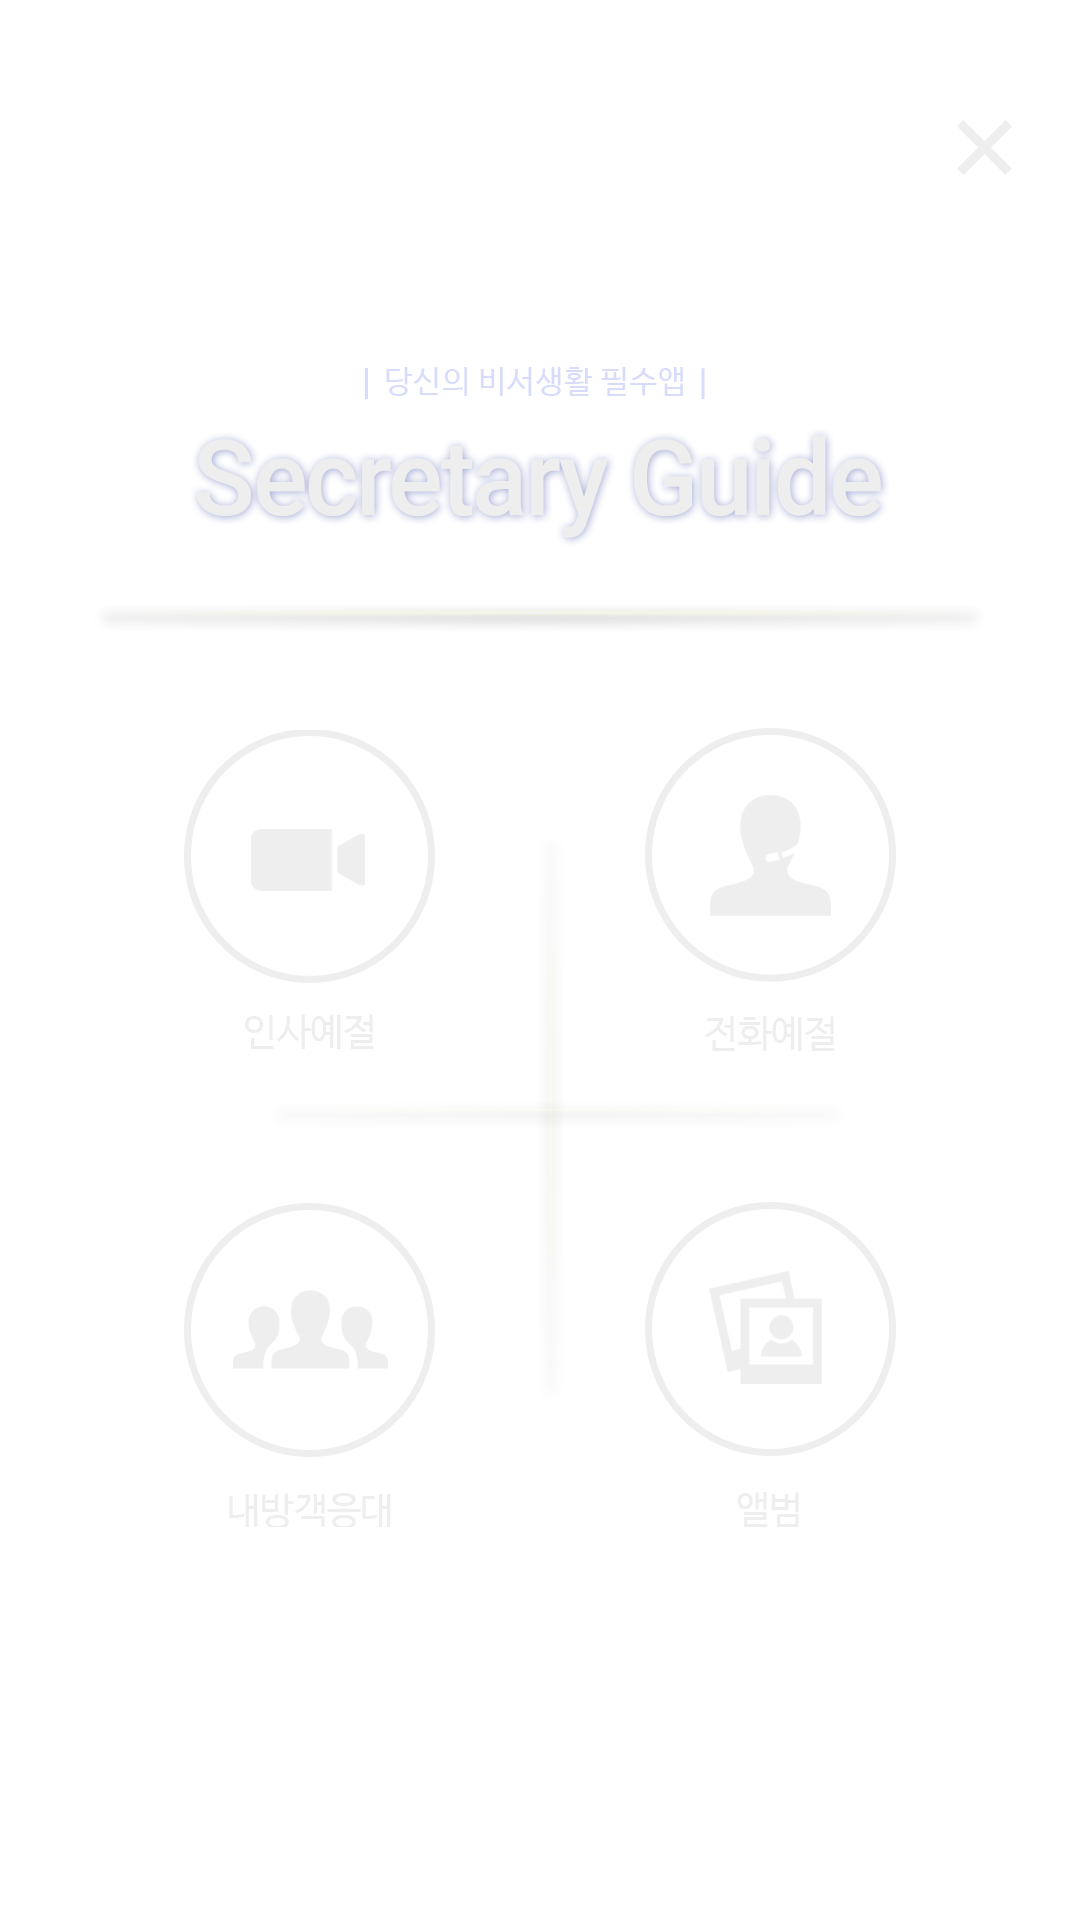

Layout XML and referenced resources for this Android screen:
<!-- AndroidManifest.xml: application theme AppTheme -->
<!-- res/layout/menu_dialog.xml -->
<?xml version="1.0" encoding="utf-8"?>
<FrameLayout xmlns:android="http://schemas.android.com/apk/res/android"
    xmlns:tools="http://schemas.android.com/tools"
    android:layout_width="match_parent"
    android:layout_height="match_parent"
    tools:context=".MenuDialogFragment">
    
    <ImageView
        android:id="@+id/blured_back"
        android:layout_width="match_parent"
        android:layout_height="match_parent" />

    <ImageButton
        android:id="@+id/close"
        style="@android:style/Widget.Holo.Button.Borderless"
        android:layout_width="wrap_content"
        android:layout_height="wrap_content"
        android:layout_gravity="right"
        android:layout_marginTop="25dp"
        android:src="@drawable/x_btn" />

    <LinearLayout
        android:layout_width="match_parent"
        android:layout_height="match_parent"
        android:layout_gravity="center"

        android:gravity="center"
        android:orientation="vertical">

        <ImageView
            android:layout_width="wrap_content"
            android:layout_height="wrap_content"
            android:layout_marginBottom="32dp"
            android:background="@drawable/menu_title" />


        <LinearLayout
            android:layout_width="wrap_content"
            android:layout_height="wrap_content"
            android:background="@drawable/menu_spliter"
            android:gravity="center_horizontal"
            android:orientation="vertical">

            <LinearLayout
                android:layout_width="wrap_content"
                android:layout_height="wrap_content"
                android:layout_marginBottom="50dp"
                android:orientation="horizontal">

                <RadioButton
                    android:id="@+id/menu_00"
                    android:layout_width="wrap_content"
                    android:layout_height="wrap_content"
                    android:button="@drawable/menu_00"
                     />

                <RadioButton
                    android:id="@+id/menu_01"
                    android:layout_width="wrap_content"
                    android:layout_height="wrap_content"
                    android:layout_marginLeft="70dp"
                    android:button="@drawable/menu_01" />
            </LinearLayout>

            <LinearLayout

                android:layout_width="wrap_content"
                android:layout_height="wrap_content"
                android:orientation="horizontal">

                <RadioButton
                    android:id="@+id/menu_02"
                    android:layout_width="wrap_content"
                    android:layout_height="wrap_content"
                    android:button="@drawable/menu_02" />

                <RadioButton
                    android:id="@+id/menu_03"
                    android:layout_width="wrap_content"
                    android:layout_height="wrap_content"
                    android:layout_marginLeft="70dp"
                    android:button="@drawable/menu_03" />
            </LinearLayout>
        </LinearLayout>
    </LinearLayout>

</FrameLayout>
<!-- resources referenced by this layout -->
<resources>
  <!-- drawable menu_00 (drawable) -->
  <selector xmlns:android="http://schemas.android.com/apk/res/android">
      <item android:drawable="@drawable/menu00_off" android:state_checked="false" />
      <item android:drawable="@drawable/menu00_on" android:state_checked="true" />
  </selector>
  <!-- drawable menu_01 (drawable) -->
  <selector xmlns:android="http://schemas.android.com/apk/res/android">
  
      <item android:drawable="@drawable/menu01_off" android:state_checked="false" />
      <item android:drawable="@drawable/menu01_on" android:state_checked="true" />
  </selector>
  <!-- drawable menu_02 (drawable) -->
  <selector xmlns:android="http://schemas.android.com/apk/res/android">
  
      <item android:drawable="@drawable/menu02_off" android:state_checked="false" />
      <item android:drawable="@drawable/menu02_on" android:state_checked="true" />
  </selector>
  <!-- drawable menu_03 (drawable) -->
  <selector xmlns:android="http://schemas.android.com/apk/res/android">
  
      <item android:drawable="@drawable/menu03_off" android:state_checked="false" />
      <item android:drawable="@drawable/menu03_on" android:state_checked="true" />
  </selector>
  <!-- drawable menu_guide: jpg bitmap (drawable-xxhdpi, 251797 bytes) -->
  <!-- drawable menu_spliter: png bitmap (drawable-xxhdpi, 12362 bytes) -->
  <!-- drawable menu_title: png bitmap (drawable-xxhdpi, 41720 bytes) -->
  <!-- drawable x_btn: png bitmap (drawable-xxhdpi, 1773 bytes) -->
  <style name="AppTheme" parent="android:Theme.Holo.Light.DarkActionBar">
          
          
          
          
          <item name="android:actionModeBackground">@color/action_mode_back</item>
          <item name="android:actionModeCloseDrawable">@drawable/icon_cancel</item>
      </style>
  <!-- drawable menu00_off: png bitmap (drawable-xxhdpi, 10110 bytes) -->
  <!-- drawable menu00_on: png bitmap (drawable-xxhdpi, 10135 bytes) -->
  <!-- drawable menu01_off: png bitmap (drawable-xxhdpi, 11772 bytes) -->
  <!-- drawable menu01_on: png bitmap (drawable-xxhdpi, 11836 bytes) -->
  <!-- drawable menu02_off: png bitmap (drawable-xxhdpi, 11874 bytes) -->
  <!-- drawable menu02_on: png bitmap (drawable-xxhdpi, 11851 bytes) -->
  <!-- drawable menu03_off: png bitmap (drawable-xxhdpi, 11837 bytes) -->
  <!-- drawable menu03_on: png bitmap (drawable-xxhdpi, 11949 bytes) -->
  <color name="action_mode_back">#01579b</color>
  <!-- drawable icon_cancel: png bitmap (drawable-xxhdpi, 2245 bytes) -->
</resources>
